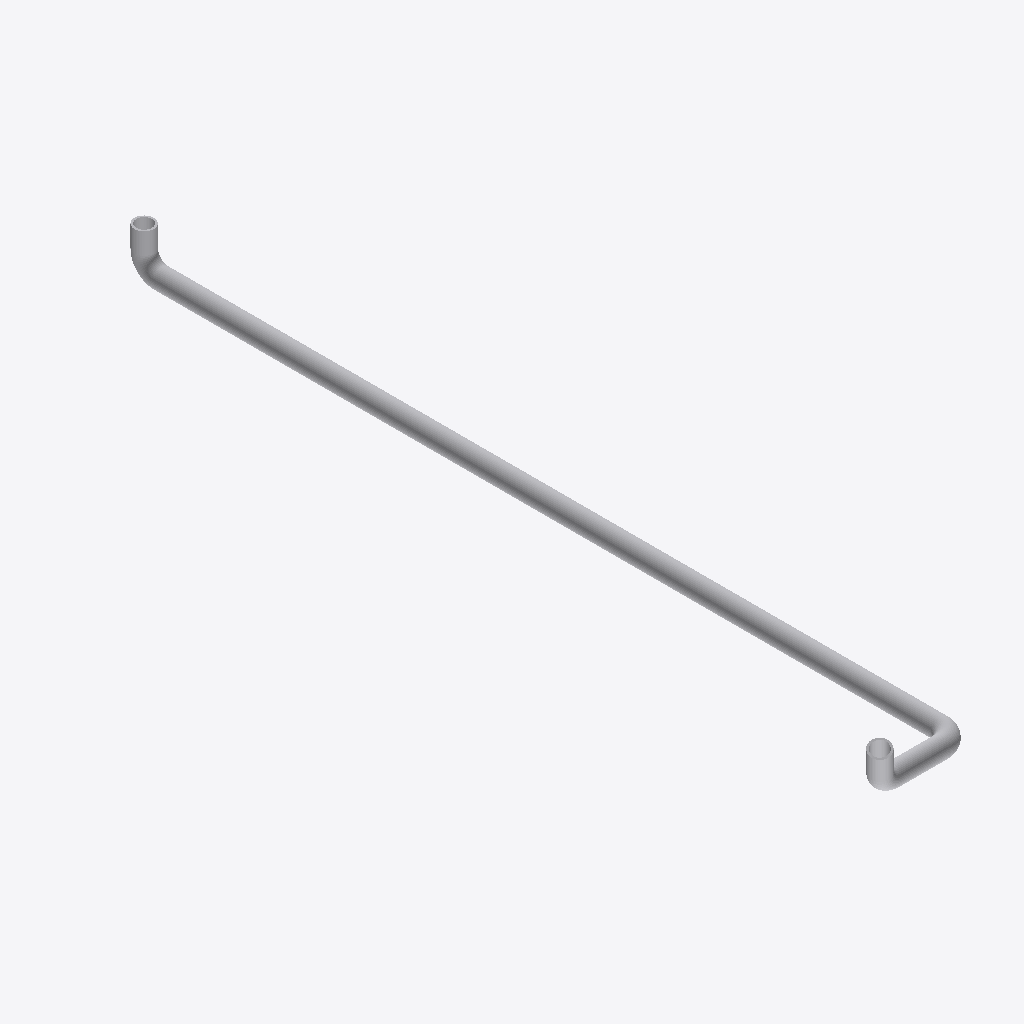
Isometric view of an IFC building model (IFC-SPF (STEP), schema IFC4, length unit metre), seen from the south-west, elements coloured by IFC class: 7 other elements (light grey).
Extent 2.7 m × 21.7 m × 1.3 m (x, y, z). Elements (7): 4 IfcPipeSegment, 3 IfcPipeFitting.

HEADER;
FILE_DESCRIPTION(('ViewDefinition [CoordinationView]'),'2;1');
FILE_NAME('','2026-04-10T10:52:46',(''),(''),'IfcOpenShell 0.8.0','IfcOpenShell 0.8.0','');
FILE_SCHEMA(('IFC4'));
ENDSEC;
DATA;
#31=IFCPROJECT('3xkkQPWH9F3fCRws6wN$jJ',#5,'piping_CD-OUTLET_to_FWP-INLET',$,$,$,$,(#29),#24);
#34=IFCSITE('3iWVPbzczFDBLG2chDpRSn',#5,'Site',$,$,#33,$,$,$,$,$,$,$,$);
#38=IFCBUILDING('3MuTniNHL9fPHvOOYMXhSc',#5,'piping_CD-OUTLET_to_FWP-INLET',$,$,#37,$,$,$,$,$,$);
#70=IFCPIPESEGMENT('2rAwzfSYf2i8Ee8A_5boF6',#5,'Pipe #[2] of Pipe Run from CD-OUTLET to FWP-INLET',$,$,#61,#69,$,.NOTDEFINED.);
#100=IFCPIPESEGMENT('0KrfXykpLEvOb2j8v4Xjeb',#5,'Pipe #[3] of Pipe Run from CD-OUTLET to FWP-INLET',$,$,#91,#99,$,.NOTDEFINED.);
#130=IFCPIPESEGMENT('0bAQzCcKf7Avqq9rStl80H',#5,'Pipe #[4] of Pipe Run from CD-OUTLET to FWP-INLET',$,$,#121,#129,$,.NOTDEFINED.);
#144=IFCPIPESEGMENT('3NUcxR3dD7fg$uBpMaOCrL',#5,'Pipe #[1] of Pipe Run from CD-OUTLET to FWP-INLET',$,$,#135,#143,$,.NOTDEFINED.);
#86=IFCPIPEFITTING('3uwMj4Pkz2uug4jZ85YdNY',#5,'Elbow #[2] of Pipe Run from CD-OUTLET to FWP-INLET',$,$,#75,#85,$,.JUNCTION.);
#56=IFCPIPEFITTING('2Ny3I2lcv3qu8WXZtjUCHV',#5,'Elbow #[1] of Pipe Run from CD-OUTLET to FWP-INLET',$,$,#44,#55,$,.JUNCTION.);
#116=IFCPIPEFITTING('0GyujVFV93T94oFL0yIuvU',#5,'Elbow #[3] of Pipe Run from CD-OUTLET to FWP-INLET',$,$,#105,#115,$,.JUNCTION.);
ENDSEC;
